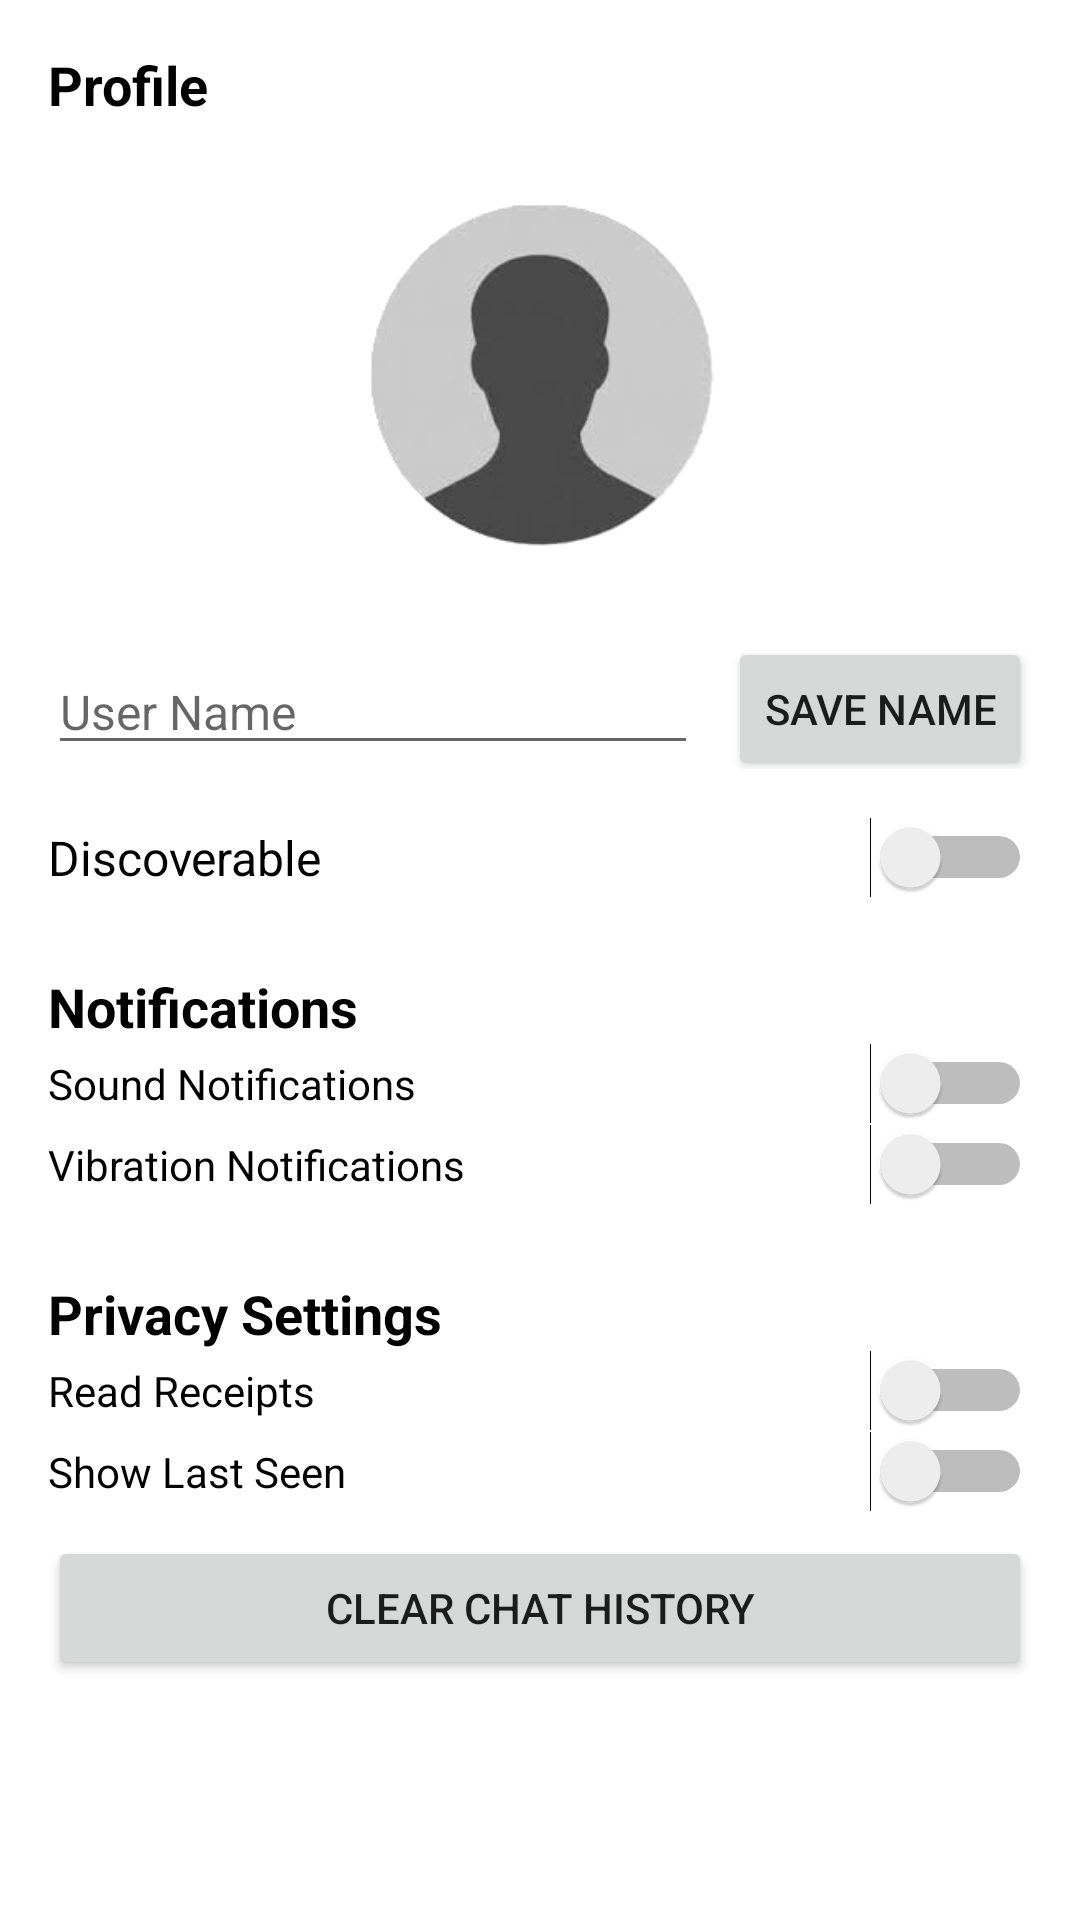

Produce the Android XML layout that renders to this screen, including the resource entries it uses.
<!-- AndroidManifest.xml: application theme Theme.QuickConnect -->
<!-- res/layout/fragment_settings.xml -->
<?xml version="1.0" encoding="utf-8"?>
<ScrollView xmlns:android="http://schemas.android.com/apk/res/android"
    xmlns:tools="http://schemas.android.com/tools"
    android:layout_width="match_parent"
    android:layout_height="match_parent"
    xmlns:app="http://schemas.android.com/apk/res-auto"
    android:padding="16dp"
    android:background="@android:color/white">

    <LinearLayout
        android:layout_width="match_parent"
        android:layout_height="wrap_content"
        android:orientation="vertical">

        
        <TextView
            android:layout_width="match_parent"
            android:layout_height="wrap_content"
            android:text="@string/profile"
            android:textSize="18sp"
            android:textStyle="bold"
            android:textColor="@color/black"
            android:layout_marginBottom="8dp" />

        <androidx.constraintlayout.widget.ConstraintLayout
            android:layout_width="match_parent"
            android:layout_height="wrap_content"
            android:padding="16dp">

            
            <com.google.android.material.imageview.ShapeableImageView
                android:id="@+id/profileImageView"
                android:layout_width="120dp"
                android:layout_height="120dp"
                android:src="@drawable/img_profile"
                android:contentDescription="@string/image"
                android:scaleType="centerCrop"
                android:clickable="true"
                android:focusable="true"
                app:layout_constraintTop_toTopOf="parent"
                app:layout_constraintStart_toStartOf="parent"
                app:layout_constraintEnd_toEndOf="parent"
                app:shapeAppearanceOverlay="@style/CircleImageViewStyle" />

            
            <ImageView
                android:id="@+id/editProfileImageIcon"
                android:layout_width="32dp"
                android:layout_height="32dp"
                android:src="@drawable/icon_edit"
                android:layout_marginTop="84dp"
                android:layout_marginEnd="4dp"
                android:background="@drawable/circle_background"
                android:padding="4dp"
                android:contentDescription="@string/icon"
                app:layout_constraintTop_toTopOf="@id/profileImageView"
                app:layout_constraintEnd_toEndOf="@id/profileImageView" />
        </androidx.constraintlayout.widget.ConstraintLayout>
        
        <LinearLayout
        android:layout_width="match_parent"
        android:layout_height="wrap_content"
        android:orientation="horizontal">
        <EditText
            android:id="@+id/userNameEditText"
            android:layout_weight="1"
            android:layout_height="wrap_content"
            android:autofillHints="name"
            android:hint="@string/user_name"
            android:textSize="16sp"
            android:layout_marginTop="16dp"
            android:inputType="textPersonName"
            android:layout_width="0dp"/>

        <Button
            android:id="@+id/saveNameButton"
            android:layout_width="wrap_content"
            android:layout_height="wrap_content"
            android:text="@string/save_name"
            android:layout_gravity="center"
            android:layout_marginTop="8dp"
            android:layout_marginStart="10dp" />

    </LinearLayout>
        <LinearLayout
            android:layout_width="match_parent"
            android:layout_height="wrap_content"
            android:orientation="horizontal"
            android:layout_marginTop="16dp"
            android:gravity="center_vertical">

            <TextView
                android:layout_width="0dp"
                android:layout_height="wrap_content"
                android:layout_weight="1"
                android:text="@string/discoverable"
                android:textSize="16sp"
                android:textColor="@android:color/black" />

            <Switch
                android:id="@+id/discoverableSwitch"
                android:layout_width="wrap_content"
                android:layout_height="wrap_content" />
        </LinearLayout>

        
        <TextView
            android:layout_width="match_parent"
            android:layout_height="wrap_content"
            android:text="@string/notifications"
            android:textSize="18sp"
            android:textStyle="bold"
            android:textColor="@color/black"
            android:layout_marginTop="24dp" />

        <Switch
            android:id="@+id/soundNotificationToggle"
            android:layout_width="match_parent"
            android:layout_height="wrap_content"
            android:text="Sound Notifications" />

        <Switch
            android:id="@+id/vibrationToggle"
            android:layout_width="match_parent"
            android:layout_height="wrap_content"
            android:text="@string/vibration_notifications" />

        
        <TextView
            android:layout_width="match_parent"
            android:layout_height="wrap_content"
            android:text="@string/privacy_settings"
            android:textSize="18sp"
            android:textColor="@color/black"
            android:textStyle="bold"
            android:layout_marginTop="24dp" />

        <Switch
            android:id="@+id/readReceiptsToggle"
            android:layout_width="match_parent"
            android:layout_height="wrap_content"
            android:text="Read Receipts" />

        <Switch
            android:id="@+id/lastSeenToggle"
            android:layout_width="match_parent"
            android:layout_height="wrap_content"
            android:text="Show Last Seen" />

        <Button
            android:id="@+id/clearChatHistoryButton"
            android:layout_width="match_parent"
            android:layout_height="wrap_content"
            android:text="Clear Chat History"
            android:layout_marginTop="8dp" />

    </LinearLayout>

</ScrollView>
<!-- resources referenced by this layout -->
<resources>
  <color name="black">#FF000000</color>
  <!-- drawable img_profile: png bitmap (drawable, 18266 bytes) -->
  <string name="discoverable">Discoverable</string>
  <string name="icon">icon</string>
  <string name="image">image</string>
  <string name="notifications">Notifications</string>
  <string name="privacy_settings">Privacy Settings</string>
  <string name="profile">Profile</string>
  <string name="save_name">Save Name</string>
  <string name="user_name">User Name</string>
  <string name="vibration_notifications">Vibration Notifications</string>
  <style name="CircleImageViewStyle" parent="">
          <item name="cornerFamily">rounded</item>
          <item name="cornerSize">50%</item>
      </style>
  <style name="Theme.QuickConnect" parent="Theme.MaterialComponents.DayNight.NoActionBar">
          
          <item name="colorPrimary">@color/blue_500</item>
          <item name="colorPrimaryVariant">@color/purple_700</item>
          <item name="colorOnPrimary">@color/white</item>
          
          <item name="colorSecondary">@color/teal_200</item>
          <item name="colorSecondaryVariant">@color/teal_700</item>
          <item name="colorOnSecondary">@color/black</item>
          
          <item name="android:statusBarColor">@color/white</item>
          <item name="android:windowLightStatusBar">true</item>
          
      </style>
  <color name="blue_500">#2196F3</color>
  <color name="purple_700">#FF3700B3</color>
  <color name="white">#FFFFFFFF</color>
  <color name="teal_200">#FF03DAC5</color>
  <color name="teal_700">#FF018786</color>
</resources>
